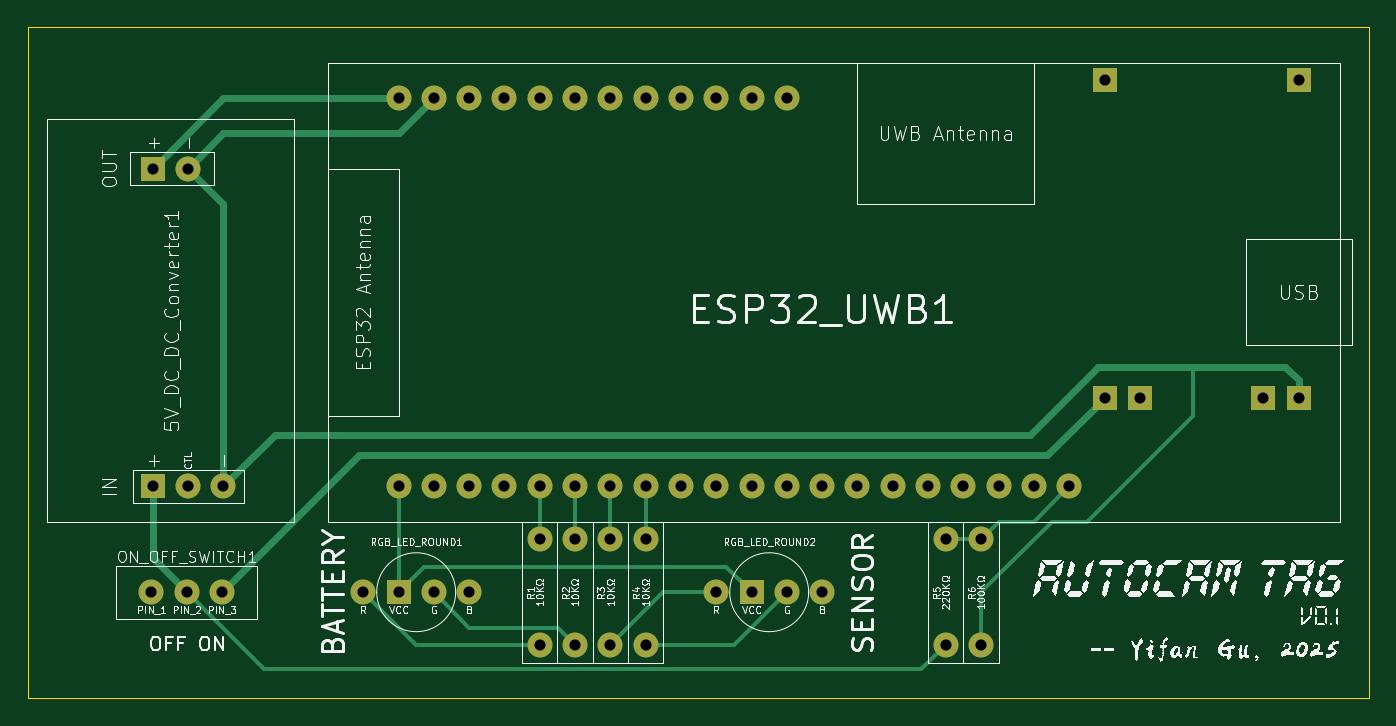
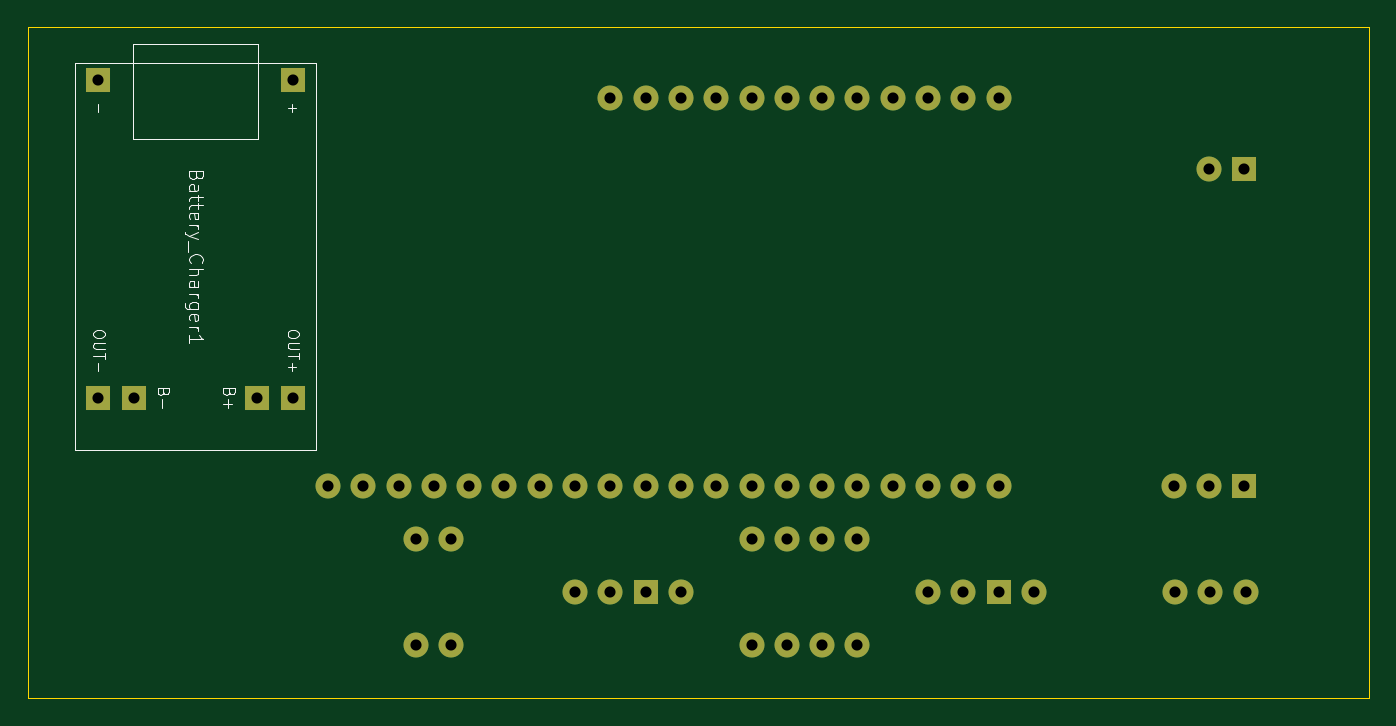
Circuit board: 11 layer files. Board 96.5 x 48.3 mm.
- bottom_copper: tag-B_Cu.gbl (6540 bytes)
- bottom_mask: tag-B_Mask.gbs (2527 bytes)
- paste: tag-B_Paste.gbp (446 bytes)
- bottom_silk: tag-B_Silkscreen.gbo (13040 bytes)
- outline: tag-Edge_Cuts.gm1 (600 bytes)
- top_copper: tag-F_Cu.gtl (9817 bytes)
- top_mask: tag-F_Mask.gts (2527 bytes)
- paste: tag-F_Paste.gtp (446 bytes)
- top_silk: tag-F_Silkscreen.gto (194040 bytes)
- drill: tag-NPTH.drl (269 bytes)
- drill: tag-PTH.drl (1361 bytes)

=== bottom_copper: tag-B_Cu.gbl (6540 bytes, source omitted) ===
=== bottom_mask: tag-B_Mask.gbs ===
%TF.GenerationSoftware,KiCad,Pcbnew,9.0.0*%
%TF.CreationDate,2025-03-08T00:22:31-08:00*%
%TF.ProjectId,tag,7461672e-6b69-4636-9164-5f7063625858,v0.1*%
%TF.SameCoordinates,Original*%
%TF.FileFunction,Soldermask,Bot*%
%TF.FilePolarity,Negative*%
%FSLAX46Y46*%
G04 Gerber Fmt 4.6, Leading zero omitted, Abs format (unit mm)*
G04 Created by KiCad (PCBNEW 9.0.0) date 2025-03-08 00:22:31*
%MOMM*%
%LPD*%
G01*
G04 APERTURE LIST*
%ADD10C,1.800000*%
%ADD11R,1.800000X1.800000*%
G04 APERTURE END LIST*
D10*
%TO.C,ESP32_UWB1*%
X125730000Y-109220000D03*
X128270000Y-109220000D03*
X130810000Y-109220000D03*
X133350000Y-109220000D03*
X135890000Y-109220000D03*
X138430000Y-109220000D03*
X140970000Y-109220000D03*
X143510000Y-109220000D03*
X146050000Y-109220000D03*
X148590000Y-109220000D03*
X151130000Y-109220000D03*
X153670000Y-109220000D03*
X156210000Y-109220000D03*
X158750000Y-109220000D03*
X161290000Y-109220000D03*
X163830000Y-109220000D03*
X166370000Y-109220000D03*
X168910000Y-109220000D03*
X171450000Y-109220000D03*
X173990000Y-109220000D03*
X125730000Y-81280000D03*
X128270000Y-81280000D03*
X130810000Y-81280000D03*
X133350000Y-81280000D03*
X135890000Y-81280000D03*
X138430000Y-81280000D03*
X140970000Y-81280000D03*
X143510000Y-81280000D03*
X146050000Y-81280000D03*
X148590000Y-81280000D03*
X151130000Y-81280000D03*
X153670000Y-81280000D03*
%TD*%
D11*
%TO.C,5V_DC_DC_Converter1*%
X108050000Y-109220000D03*
D10*
X110590000Y-109220000D03*
X113130000Y-109220000D03*
D11*
X108050000Y-86360000D03*
D10*
X110590000Y-86360000D03*
%TD*%
%TO.C,R1*%
X135890000Y-120650000D03*
X135890000Y-113030000D03*
%TD*%
%TO.C,RGB_LED_ROUND1*%
X123190000Y-116840000D03*
D11*
X125730000Y-116840000D03*
D10*
X128270000Y-116840000D03*
X130810000Y-116840000D03*
%TD*%
%TO.C,R2*%
X138430000Y-120650000D03*
X138430000Y-113030000D03*
%TD*%
%TO.C,R4*%
X143510000Y-120650000D03*
X143510000Y-113030000D03*
%TD*%
%TO.C,RGB_LED_ROUND2*%
X148590000Y-116840000D03*
D11*
X151130000Y-116840000D03*
D10*
X153670000Y-116840000D03*
X156210000Y-116840000D03*
%TD*%
%TO.C,R3*%
X140970000Y-120650000D03*
X140970000Y-113030000D03*
%TD*%
%TO.C,R6*%
X167640000Y-120650000D03*
X167640000Y-113030000D03*
%TD*%
%TO.C,ON_OFF_SWITCH1*%
X107950000Y-116840000D03*
X110490000Y-116840000D03*
X113030000Y-116840000D03*
%TD*%
%TO.C,R5*%
X165100000Y-120650000D03*
X165100000Y-113030000D03*
%TD*%
D11*
%TO.C,Battery_Charger1*%
X176530000Y-80010000D03*
X190500000Y-80010000D03*
X176530000Y-102870000D03*
X179070000Y-102870000D03*
X187960000Y-102870000D03*
X190500000Y-102870000D03*
%TD*%
M02*

=== paste: tag-B_Paste.gbp ===
%TF.GenerationSoftware,KiCad,Pcbnew,9.0.0*%
%TF.CreationDate,2025-03-08T00:22:31-08:00*%
%TF.ProjectId,tag,7461672e-6b69-4636-9164-5f7063625858,v0.1*%
%TF.SameCoordinates,Original*%
%TF.FileFunction,Paste,Bot*%
%TF.FilePolarity,Positive*%
%FSLAX46Y46*%
G04 Gerber Fmt 4.6, Leading zero omitted, Abs format (unit mm)*
G04 Created by KiCad (PCBNEW 9.0.0) date 2025-03-08 00:22:31*
%MOMM*%
%LPD*%
G01*
G04 APERTURE LIST*
G04 APERTURE END LIST*
M02*

=== bottom_silk: tag-B_Silkscreen.gbo (13040 bytes, source omitted) ===
=== outline: tag-Edge_Cuts.gm1 ===
%TF.GenerationSoftware,KiCad,Pcbnew,9.0.0*%
%TF.CreationDate,2025-03-08T00:22:31-08:00*%
%TF.ProjectId,tag,7461672e-6b69-4636-9164-5f7063625858,v0.1*%
%TF.SameCoordinates,Original*%
%TF.FileFunction,Profile,NP*%
%FSLAX46Y46*%
G04 Gerber Fmt 4.6, Leading zero omitted, Abs format (unit mm)*
G04 Created by KiCad (PCBNEW 9.0.0) date 2025-03-08 00:22:31*
%MOMM*%
%LPD*%
G01*
G04 APERTURE LIST*
%TA.AperFunction,Profile*%
%ADD10C,0.050000*%
%TD*%
G04 APERTURE END LIST*
D10*
X99060000Y-76200000D02*
X195580000Y-76200000D01*
X195580000Y-124460000D01*
X99060000Y-124460000D01*
X99060000Y-76200000D01*
M02*

=== top_copper: tag-F_Cu.gtl (9817 bytes, source omitted) ===
=== top_mask: tag-F_Mask.gts ===
%TF.GenerationSoftware,KiCad,Pcbnew,9.0.0*%
%TF.CreationDate,2025-03-08T00:22:31-08:00*%
%TF.ProjectId,tag,7461672e-6b69-4636-9164-5f7063625858,v0.1*%
%TF.SameCoordinates,Original*%
%TF.FileFunction,Soldermask,Top*%
%TF.FilePolarity,Negative*%
%FSLAX46Y46*%
G04 Gerber Fmt 4.6, Leading zero omitted, Abs format (unit mm)*
G04 Created by KiCad (PCBNEW 9.0.0) date 2025-03-08 00:22:31*
%MOMM*%
%LPD*%
G01*
G04 APERTURE LIST*
%ADD10C,1.800000*%
%ADD11R,1.800000X1.800000*%
G04 APERTURE END LIST*
D10*
%TO.C,ESP32_UWB1*%
X125730000Y-109220000D03*
X128270000Y-109220000D03*
X130810000Y-109220000D03*
X133350000Y-109220000D03*
X135890000Y-109220000D03*
X138430000Y-109220000D03*
X140970000Y-109220000D03*
X143510000Y-109220000D03*
X146050000Y-109220000D03*
X148590000Y-109220000D03*
X151130000Y-109220000D03*
X153670000Y-109220000D03*
X156210000Y-109220000D03*
X158750000Y-109220000D03*
X161290000Y-109220000D03*
X163830000Y-109220000D03*
X166370000Y-109220000D03*
X168910000Y-109220000D03*
X171450000Y-109220000D03*
X173990000Y-109220000D03*
X125730000Y-81280000D03*
X128270000Y-81280000D03*
X130810000Y-81280000D03*
X133350000Y-81280000D03*
X135890000Y-81280000D03*
X138430000Y-81280000D03*
X140970000Y-81280000D03*
X143510000Y-81280000D03*
X146050000Y-81280000D03*
X148590000Y-81280000D03*
X151130000Y-81280000D03*
X153670000Y-81280000D03*
%TD*%
D11*
%TO.C,5V_DC_DC_Converter1*%
X108050000Y-109220000D03*
D10*
X110590000Y-109220000D03*
X113130000Y-109220000D03*
D11*
X108050000Y-86360000D03*
D10*
X110590000Y-86360000D03*
%TD*%
%TO.C,R1*%
X135890000Y-120650000D03*
X135890000Y-113030000D03*
%TD*%
%TO.C,RGB_LED_ROUND1*%
X123190000Y-116840000D03*
D11*
X125730000Y-116840000D03*
D10*
X128270000Y-116840000D03*
X130810000Y-116840000D03*
%TD*%
%TO.C,R2*%
X138430000Y-120650000D03*
X138430000Y-113030000D03*
%TD*%
%TO.C,R4*%
X143510000Y-120650000D03*
X143510000Y-113030000D03*
%TD*%
%TO.C,RGB_LED_ROUND2*%
X148590000Y-116840000D03*
D11*
X151130000Y-116840000D03*
D10*
X153670000Y-116840000D03*
X156210000Y-116840000D03*
%TD*%
%TO.C,R3*%
X140970000Y-120650000D03*
X140970000Y-113030000D03*
%TD*%
%TO.C,R6*%
X167640000Y-120650000D03*
X167640000Y-113030000D03*
%TD*%
%TO.C,ON_OFF_SWITCH1*%
X107950000Y-116840000D03*
X110490000Y-116840000D03*
X113030000Y-116840000D03*
%TD*%
%TO.C,R5*%
X165100000Y-120650000D03*
X165100000Y-113030000D03*
%TD*%
D11*
%TO.C,Battery_Charger1*%
X176530000Y-80010000D03*
X190500000Y-80010000D03*
X176530000Y-102870000D03*
X179070000Y-102870000D03*
X187960000Y-102870000D03*
X190500000Y-102870000D03*
%TD*%
M02*

=== paste: tag-F_Paste.gtp ===
%TF.GenerationSoftware,KiCad,Pcbnew,9.0.0*%
%TF.CreationDate,2025-03-08T00:22:31-08:00*%
%TF.ProjectId,tag,7461672e-6b69-4636-9164-5f7063625858,v0.1*%
%TF.SameCoordinates,Original*%
%TF.FileFunction,Paste,Top*%
%TF.FilePolarity,Positive*%
%FSLAX46Y46*%
G04 Gerber Fmt 4.6, Leading zero omitted, Abs format (unit mm)*
G04 Created by KiCad (PCBNEW 9.0.0) date 2025-03-08 00:22:31*
%MOMM*%
%LPD*%
G01*
G04 APERTURE LIST*
G04 APERTURE END LIST*
M02*

=== top_silk: tag-F_Silkscreen.gto (194040 bytes, source omitted) ===
=== drill: tag-NPTH.drl ===
M48
; DRILL file {KiCad 9.0.0} date 2025-03-08T00:22:30-0800
; FORMAT={-:-/ absolute / metric / decimal}
; #@! TF.CreationDate,2025-03-08T00:22:30-08:00
; #@! TF.GenerationSoftware,Kicad,Pcbnew,9.0.0
; #@! TF.FileFunction,NonPlated,1,2,NPTH
FMAT,2
METRIC
%
G90
G05
M30

=== drill: tag-PTH.drl ===
M48
; DRILL file {KiCad 9.0.0} date 2025-03-08T00:22:30-0800
; FORMAT={-:-/ absolute / metric / decimal}
; #@! TF.CreationDate,2025-03-08T00:22:30-08:00
; #@! TF.GenerationSoftware,Kicad,Pcbnew,9.0.0
; #@! TF.FileFunction,Plated,1,2,PTH
FMAT,2
METRIC
; #@! TA.AperFunction,Plated,PTH,ComponentDrill
T1C0.800
%
G90
G05
T1
X107.95Y-116.84
X108.05Y-86.36
X108.05Y-109.22
X110.49Y-116.84
X110.59Y-86.36
X110.59Y-109.22
X113.03Y-116.84
X113.13Y-109.22
X123.19Y-116.84
X125.73Y-81.28
X125.73Y-109.22
X125.73Y-116.84
X128.27Y-81.28
X128.27Y-109.22
X128.27Y-116.84
X130.81Y-81.28
X130.81Y-109.22
X130.81Y-116.84
X133.35Y-81.28
X133.35Y-109.22
X135.89Y-81.28
X135.89Y-109.22
X135.89Y-113.03
X135.89Y-120.65
X138.43Y-81.28
X138.43Y-109.22
X138.43Y-113.03
X138.43Y-120.65
X140.97Y-81.28
X140.97Y-109.22
X140.97Y-113.03
X140.97Y-120.65
X143.51Y-81.28
X143.51Y-109.22
X143.51Y-113.03
X143.51Y-120.65
X146.05Y-81.28
X146.05Y-109.22
X148.59Y-81.28
X148.59Y-109.22
X148.59Y-116.84
X151.13Y-81.28
X151.13Y-109.22
X151.13Y-116.84
X153.67Y-81.28
X153.67Y-109.22
X153.67Y-116.84
X156.21Y-109.22
X156.21Y-116.84
X158.75Y-109.22
X161.29Y-109.22
X163.83Y-109.22
X165.1Y-113.03
X165.1Y-120.65
X166.37Y-109.22
X167.64Y-113.03
X167.64Y-120.65
X168.91Y-109.22
X171.45Y-109.22
X173.99Y-109.22
X176.53Y-80.01
X176.53Y-102.87
X179.07Y-102.87
X187.96Y-102.87
X190.5Y-80.01
X190.5Y-102.87
M30
